Dataset: MasterDataset (GitHub, shihabpk99/AI-Powered-Crop-Disease-Detection-System). Classes: potato bacterial disease, potato fungal disease, potato healthy, potato late blight, rice blast, rice brown spot, rice healthy, rice sheath blight, rice tungro virus, wheat black point, wheat blast, wheat fusarium foot rot, wheat healthy, wheat leaf blight.

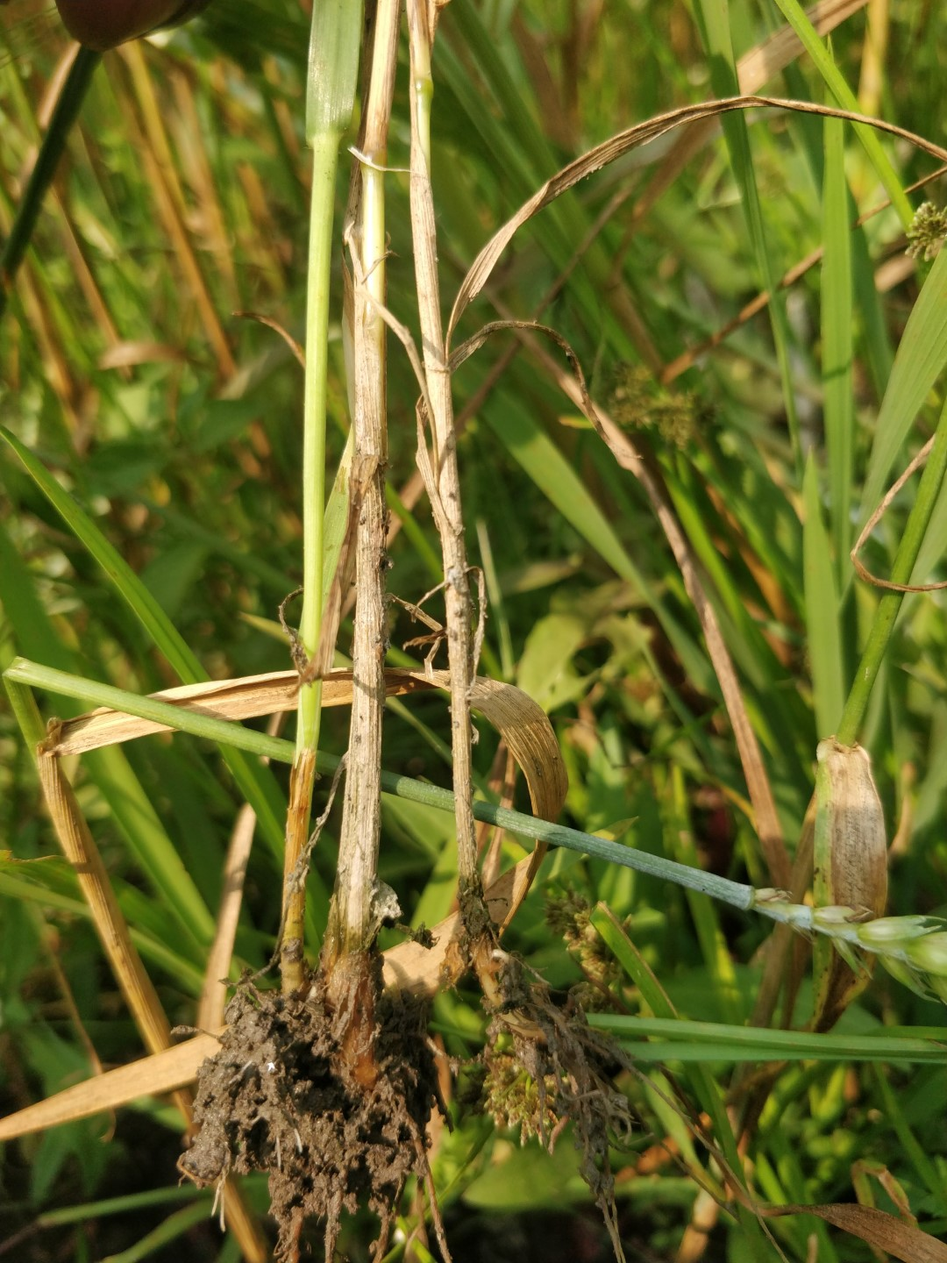
Label: wheat fusarium foot rot

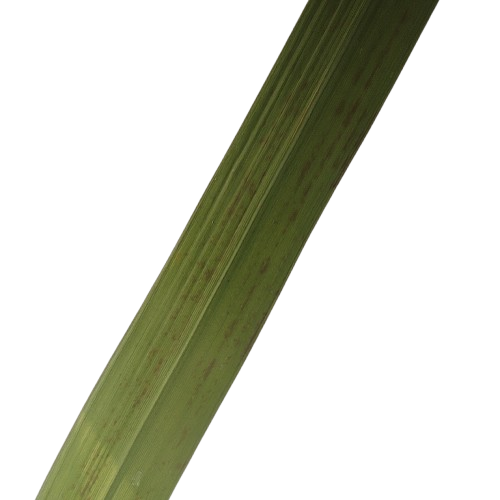
Label: rice tungro virus

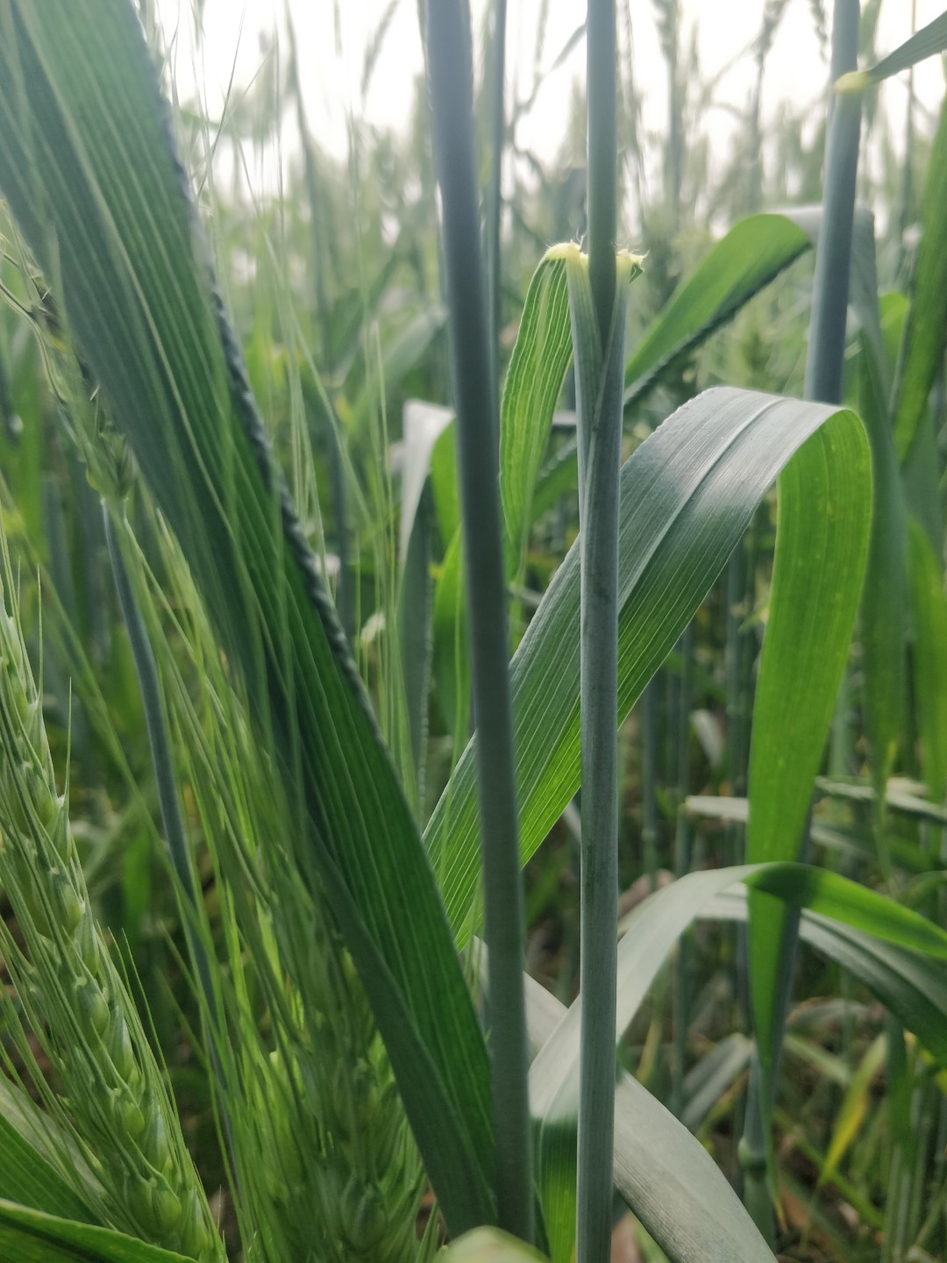
Label: wheat healthy

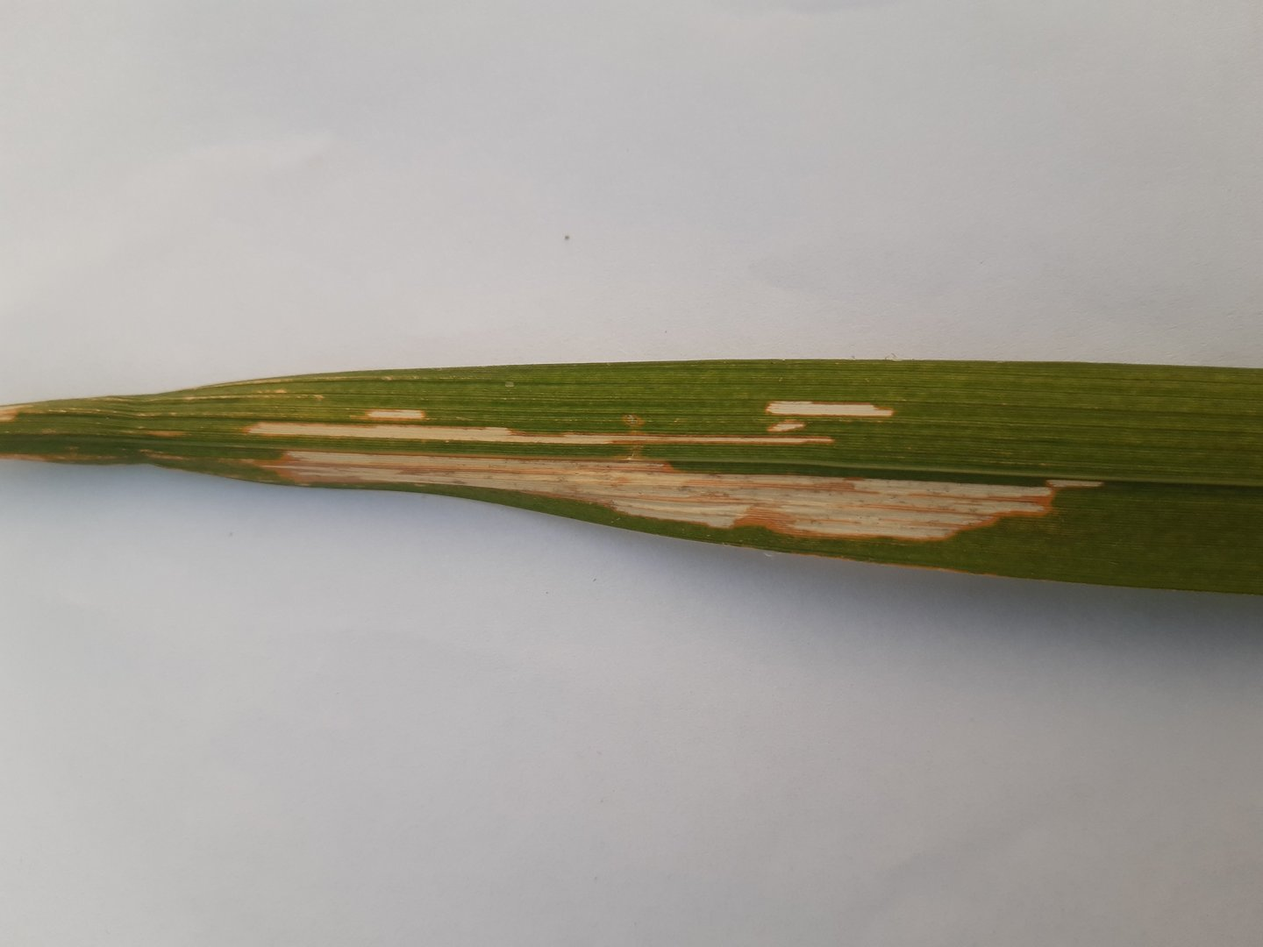
Label: rice sheath blight

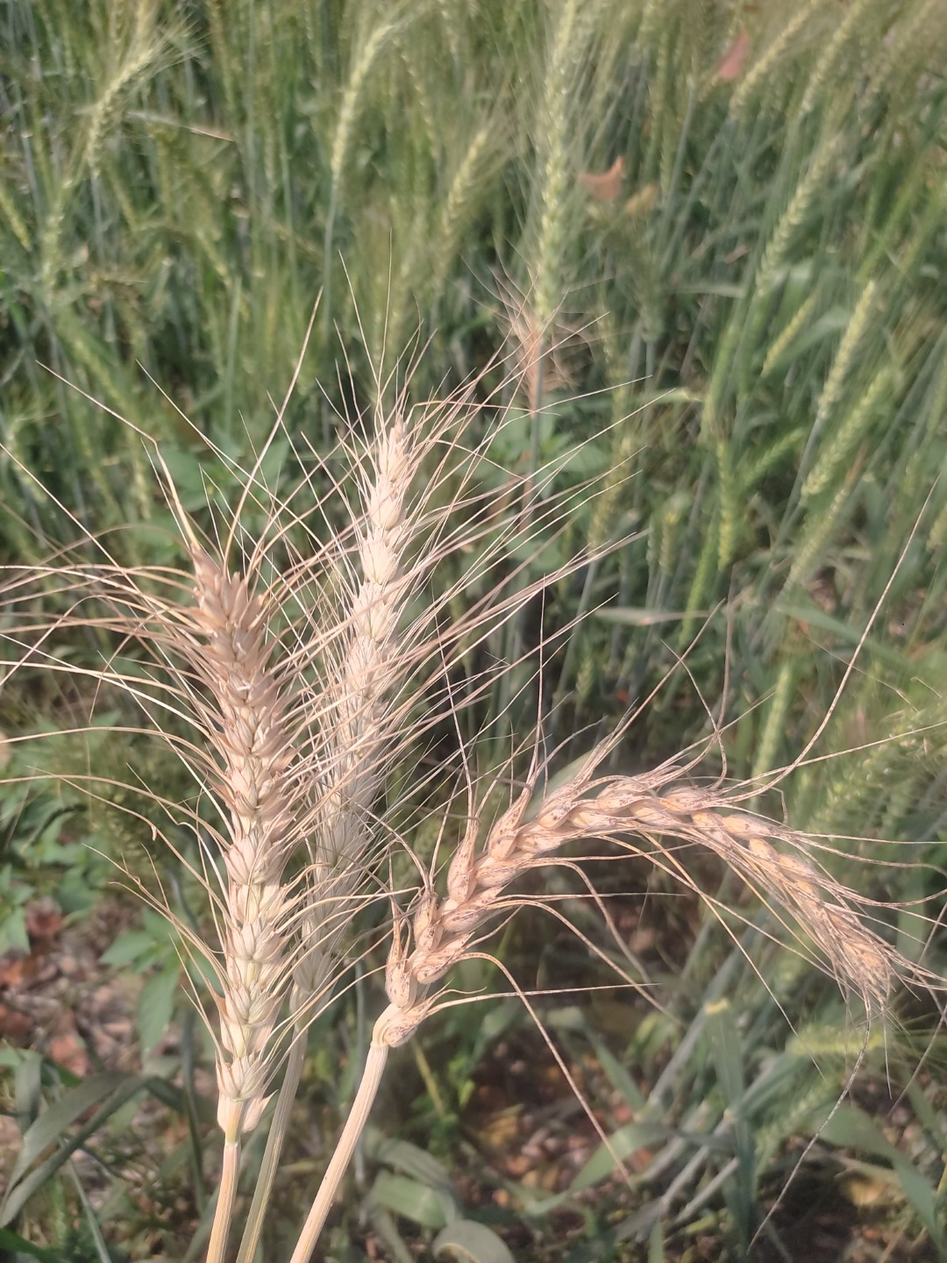
Label: wheat blast

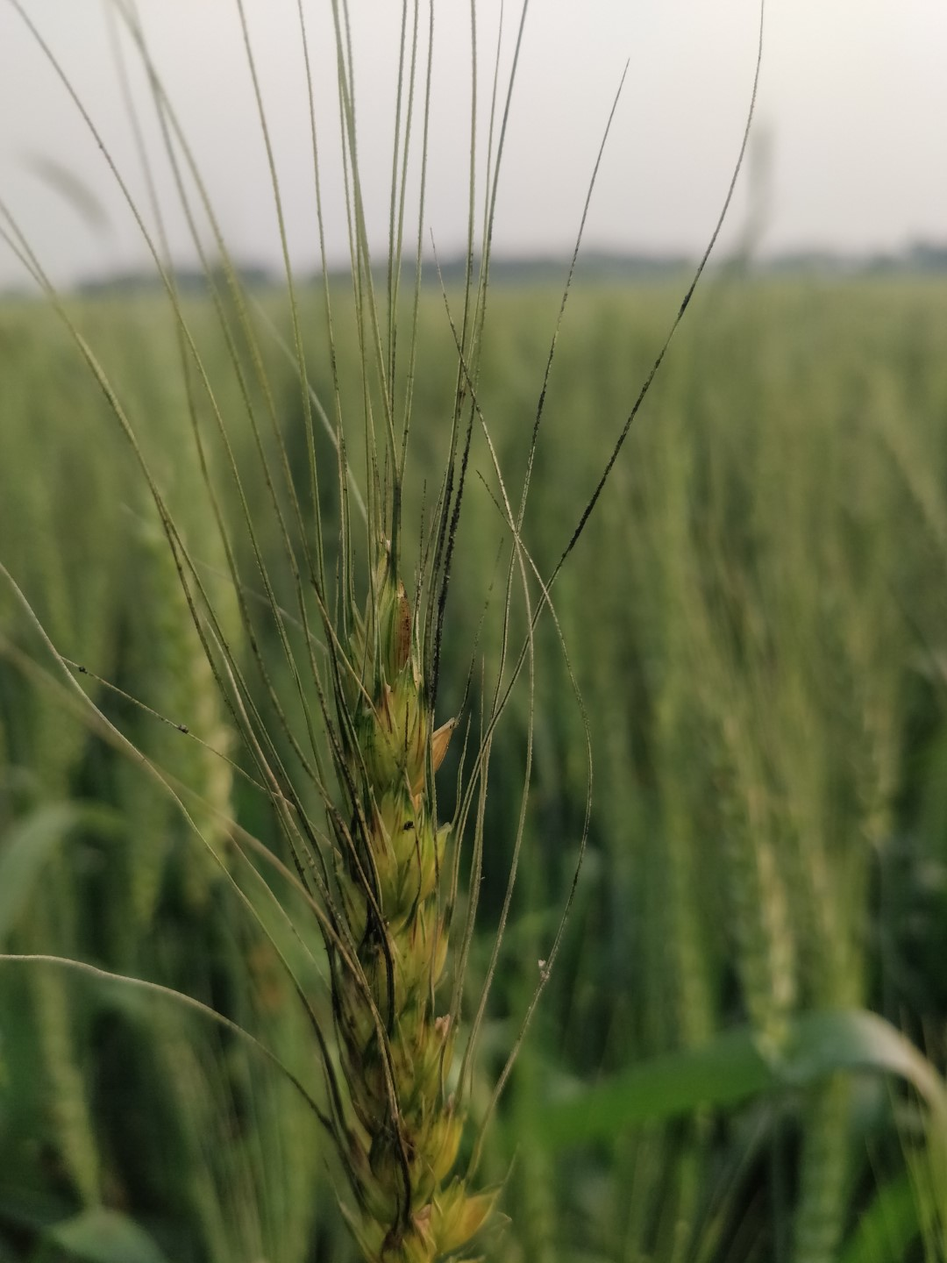
Label: wheat black point
